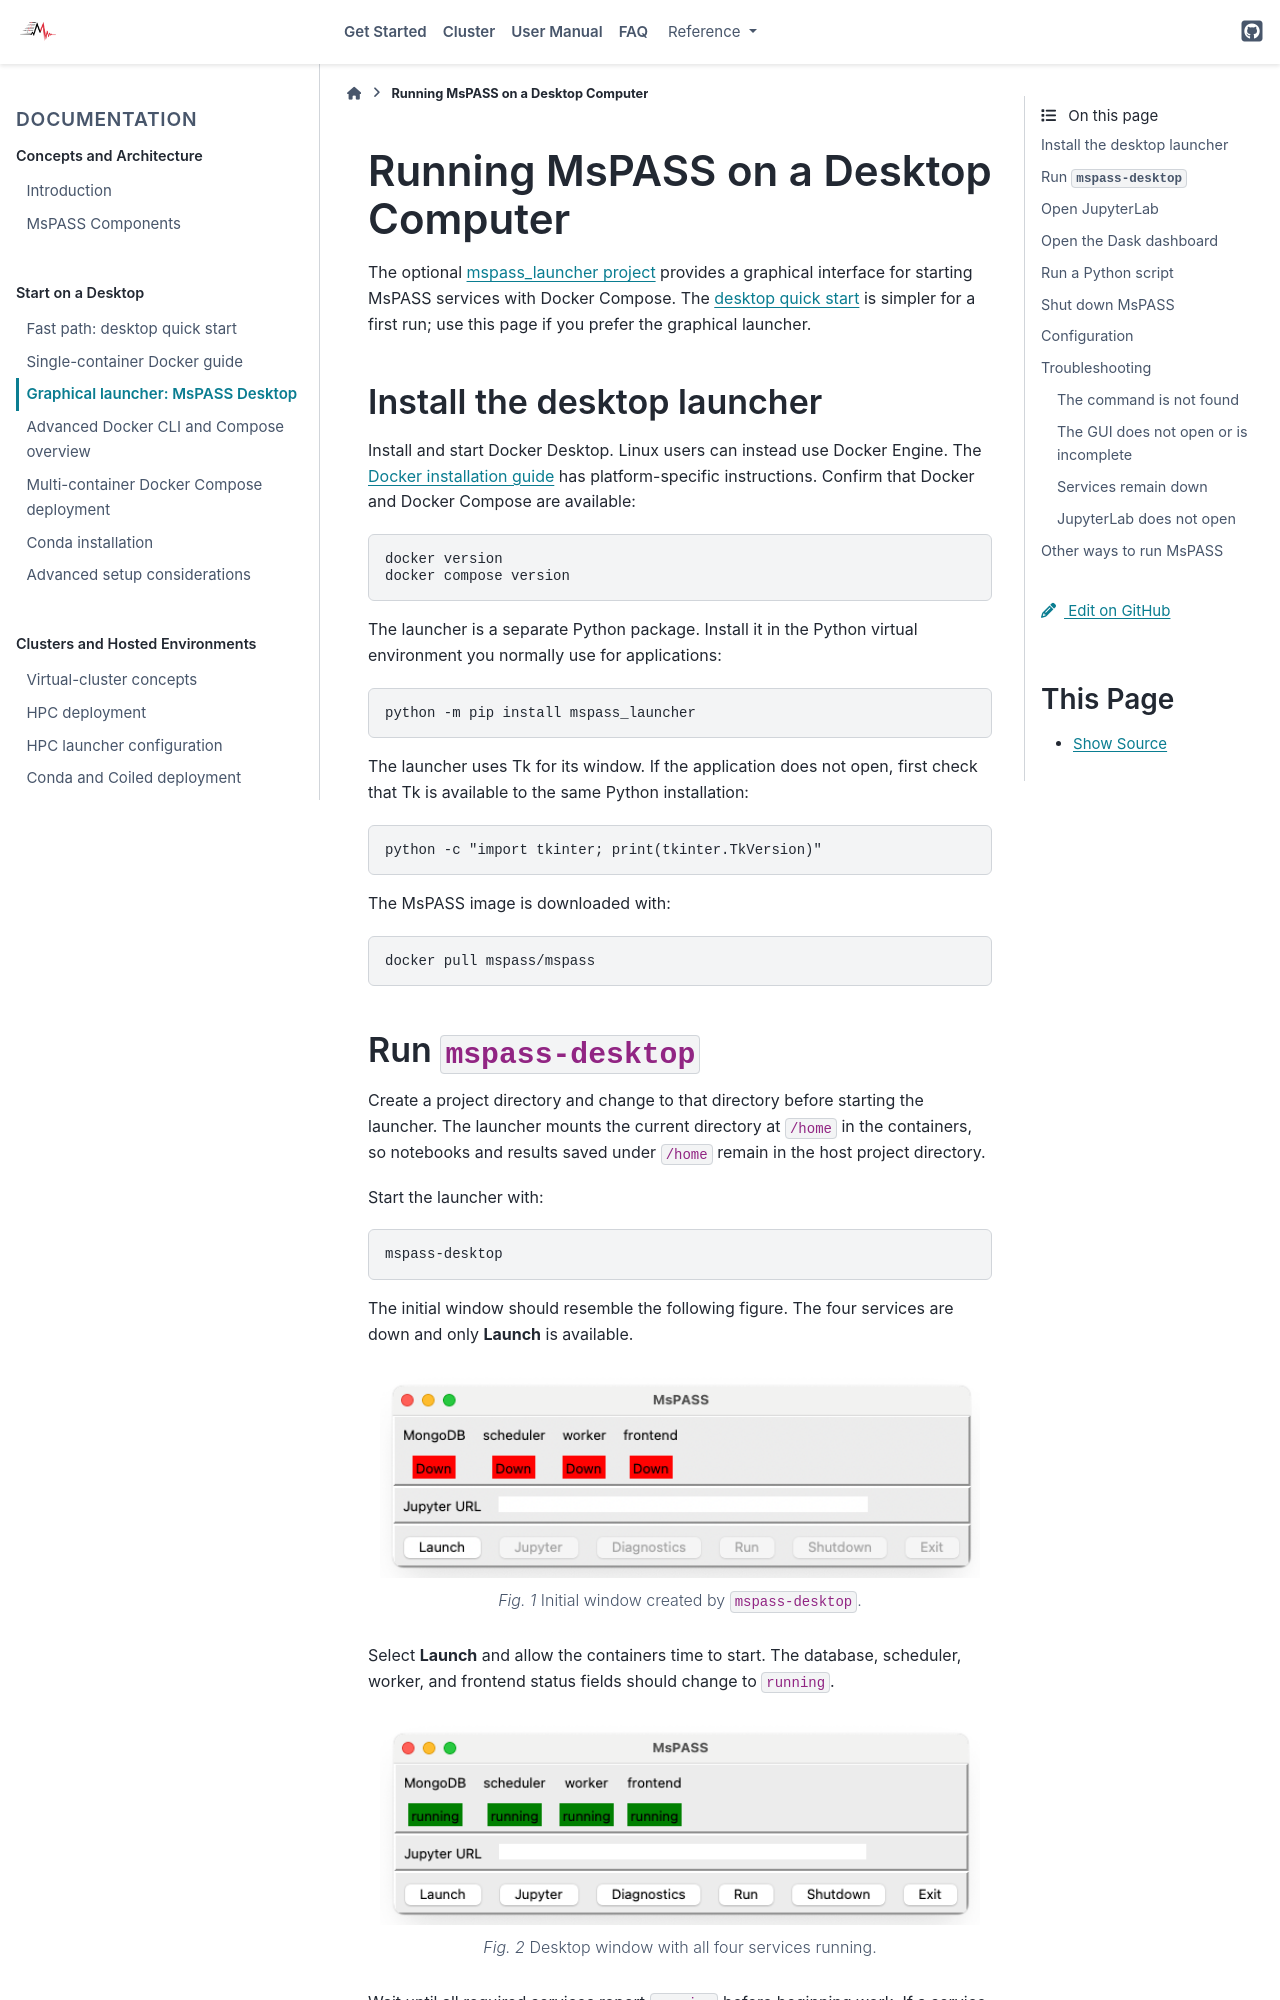

repository: mspass-team/mspass · page: getting_started/mspass_desktop.html · generator: sphinx

.. _mspass_desktop:

Running MsPASS on a Desktop Computer
=====================================

The optional `mspass_launcher project
<https://github.com/mspass-team/mspass_launcher>`__ provides a graphical
interface for starting MsPASS services with Docker Compose.  The
:ref:`desktop quick start <quick_start>` is simpler for a first run; use this
page if you prefer the graphical launcher.

Install the desktop launcher
----------------------------

Install and start Docker Desktop.  Linux users can instead use Docker Engine.
The `Docker installation guide
<https://docs.docker.com/get-started/get-docker/>`__ has platform-specific
instructions.  Confirm that Docker and Docker Compose are available:

.. code-block:: console

   docker version
   docker compose version

The launcher is a separate Python package.  Install it in the Python virtual
environment you normally use for applications:

.. code-block:: console

   python -m pip install mspass_launcher

The launcher uses Tk for its window.  If the application does not open, first
check that Tk is available to the same Python installation:

.. code-block:: console

   python -c "import tkinter; print(tkinter.TkVersion)"

The MsPASS image is downloaded with:

.. code-block:: console

   docker pull mspass/mspass

Run ``mspass-desktop``
----------------------

Create a project directory and change to that directory before starting the
launcher.  The launcher mounts the current directory at ``/home`` in the
containers, so notebooks and results saved under ``/home`` remain in the host
project directory.

Start the launcher with:

.. code-block:: console

   mspass-desktop

The initial window should resemble the following figure.  The four services
are down and only **Launch** is available.

.. _desktop_startup_window:

.. figure:: ../_static/figures/desktop_startup_window.png
   :width: 600px
   :align: center

   Initial window created by ``mspass-desktop``.

Select **Launch** and allow the containers time to start.  The database,
scheduler, worker, and frontend status fields should change to ``running``.

.. _desktop_operating_window:

.. figure:: ../_static/figures/desktop_operating_window.png
   :width: 600px
   :align: center

   Desktop window with all four services running.

Wait until all required services report ``running`` before beginning work.
If a service stays down, read the messages in the terminal from which you
started ``mspass-desktop``.

The first run creates these directories in the project directory:

``db/``
   MongoDB database files.

``logs/``
   Logs from the database, scheduler, and workers.

``work/``
   Temporary files used by Dask workers.

Do not delete or copy ``db/`` while MongoDB is running.
